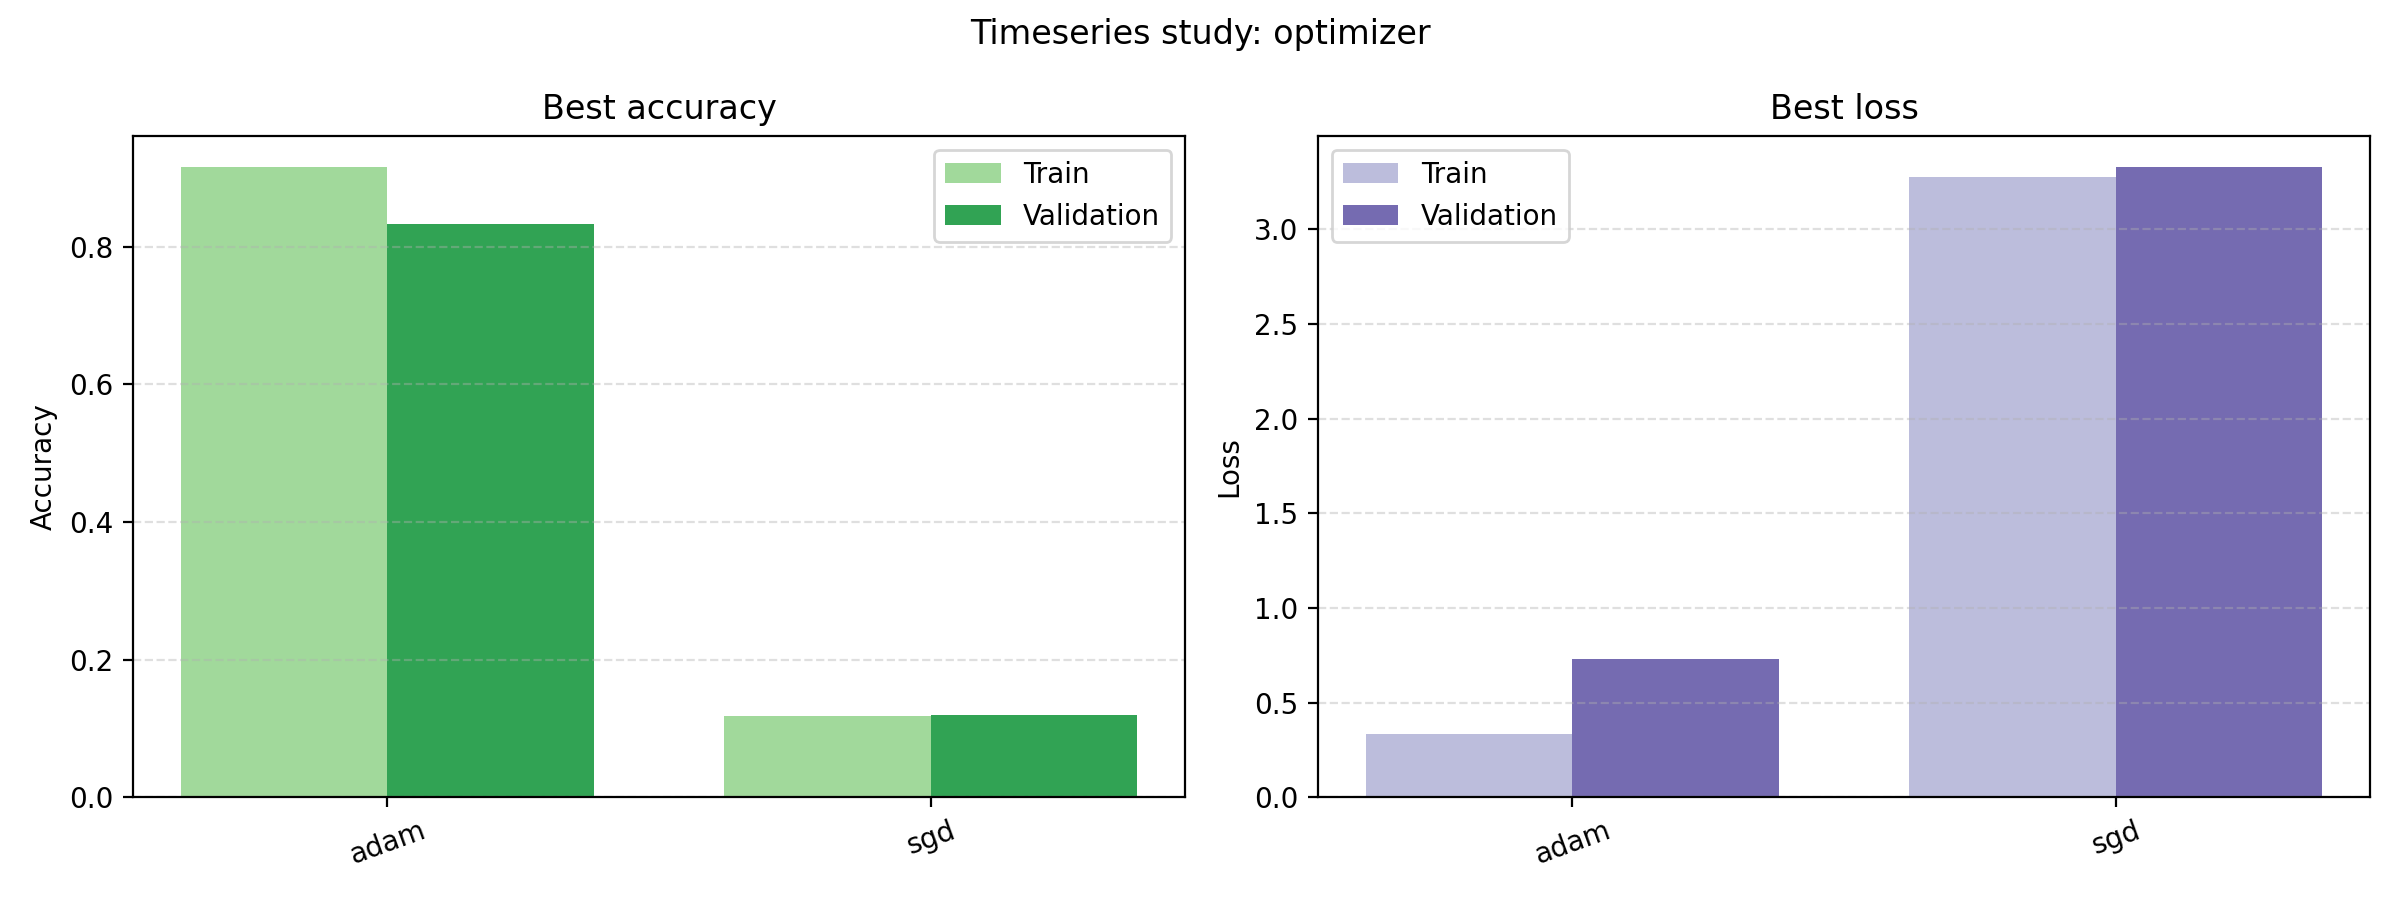

The data file committed next to this chart (first rows):
run_name, best_epoch, best_epoch_train_accuracy, best_epoch_train_loss, best_validation_accuracy, best_validation_loss, best_train_accuracy, best_train_loss, final_train_loss, final_validation_loss, final_train_accuracy, final_validation_accuracy, training_time_seconds
adam, 9, 0.8983, 0.3882, 0.8333, 0.7326, 0.9158, 0.3362, 0.3362, 0.75, 0.9158, 0.8333, 1.294
sgd, 7, 0.1158, 3.336, 0.12, 3.327, 0.1175, 3.274, 3.274, 3.261, 0.115, 0.09333, 1.093
